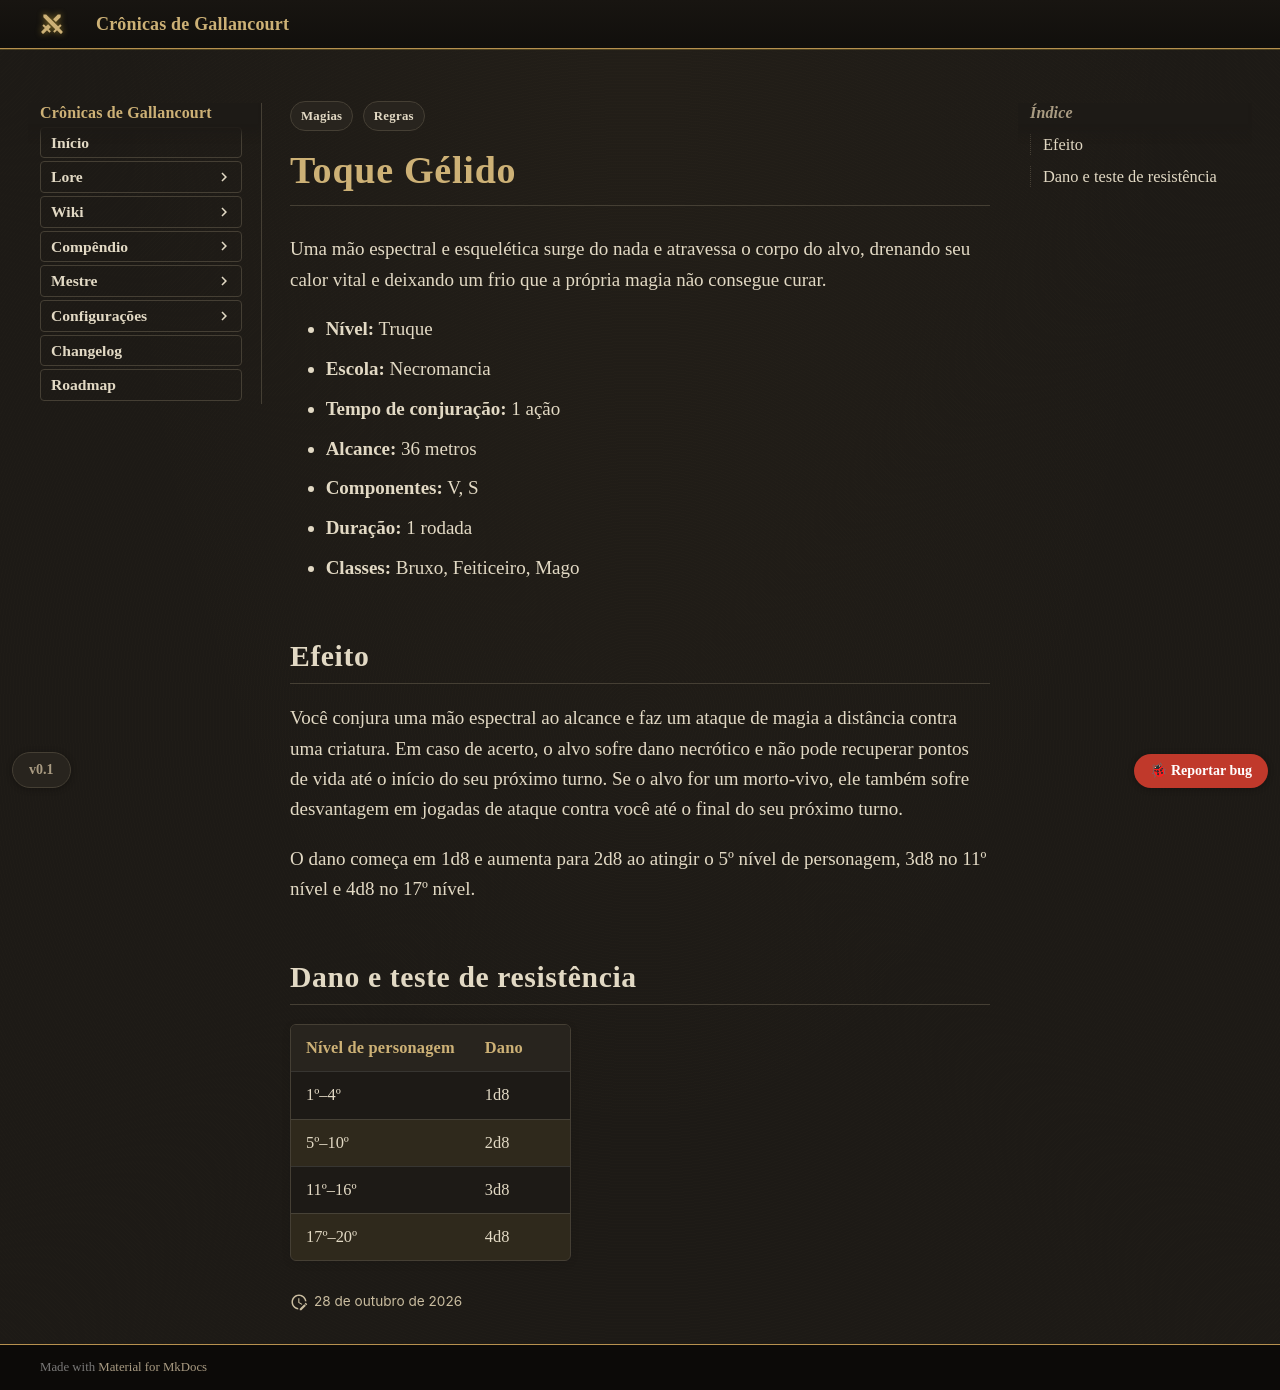

repository: Verayon/Gallancourt-RPG-DnD- · page: magias/toque-gelido/index.html · generator: mkdocs

---
tags:
  - Regras
  - Magias
magia:
  nivel: 0
  escola: Necromancia
  tempo: "1 ação"
  alcance: "36 metros"
  componentes: "V, S"
  duracao: "1 rodada"
  ritual: false
  concentracao: false
  classes: [Bruxo, Feiticeiro, Mago]
  categoria: Dano
  dano_tipo: Necrótico
  alcance_tipo: Distância
  area: Nenhuma
  fonte: PHB
  nome_ingles: Chill Touch
  dano:
    - ["1º–4º", "1d8"]
    - ["5º–10º", "2d8"]
    - ["11º–16º", "3d8"]
    - ["17º–20º", "4d8"]
---

# Toque Gélido

Uma mão espectral e esquelética surge do nada e atravessa o corpo do alvo, drenando seu calor
vital e deixando um frio que a própria magia não consegue curar.

- **Nível:** Truque
- **Escola:** Necromancia
- **Tempo de conjuração:** 1 ação
- **Alcance:** 36 metros
- **Componentes:** V, S
- **Duração:** 1 rodada
- **Classes:** Bruxo, Feiticeiro, Mago

## Efeito

Você conjura uma mão espectral ao alcance e faz um ataque de magia a distância contra uma
criatura. Em caso de acerto, o alvo sofre dano necrótico e não pode recuperar pontos de vida até
o início do seu próximo turno. Se o alvo for um morto-vivo, ele também sofre desvantagem em
jogadas de ataque contra você até o final do seu próximo turno.

O dano começa em 1d8 e aumenta para 2d8 ao atingir o 5º nível de personagem, 3d8 no 11º nível e
4d8 no 17º nível.
